The GitHub repository upputurisrilaxmi-ui/Project_ML contains a labelled image folder "cnn_dataset" with 2 categories: crop, weed. Examples follow, each with its label.

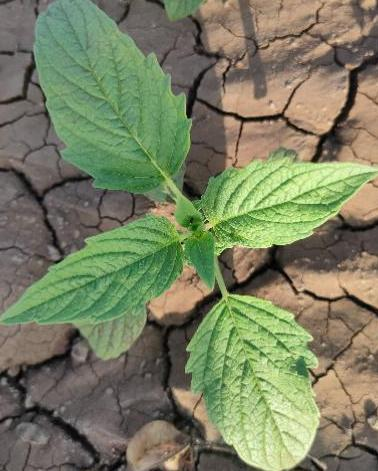
Label: crop

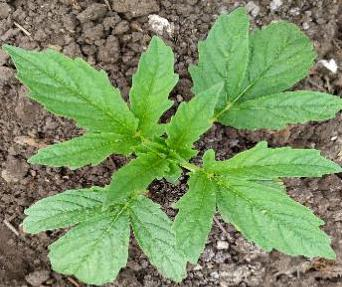
Label: weed

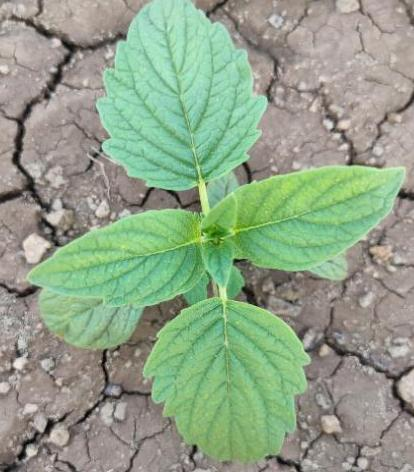
Label: crop

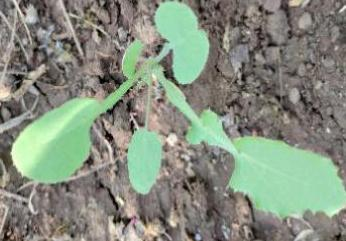
Label: crop

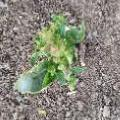
Label: weed

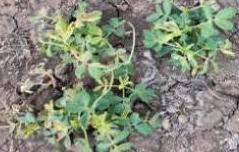
Label: weed
